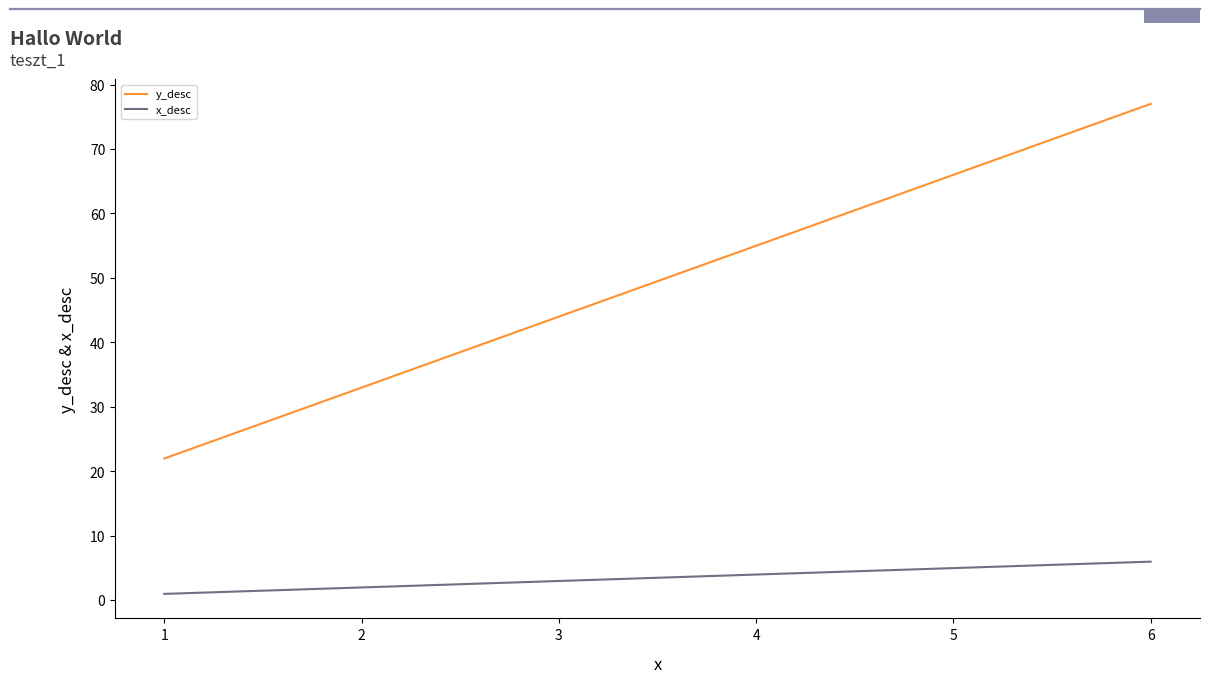
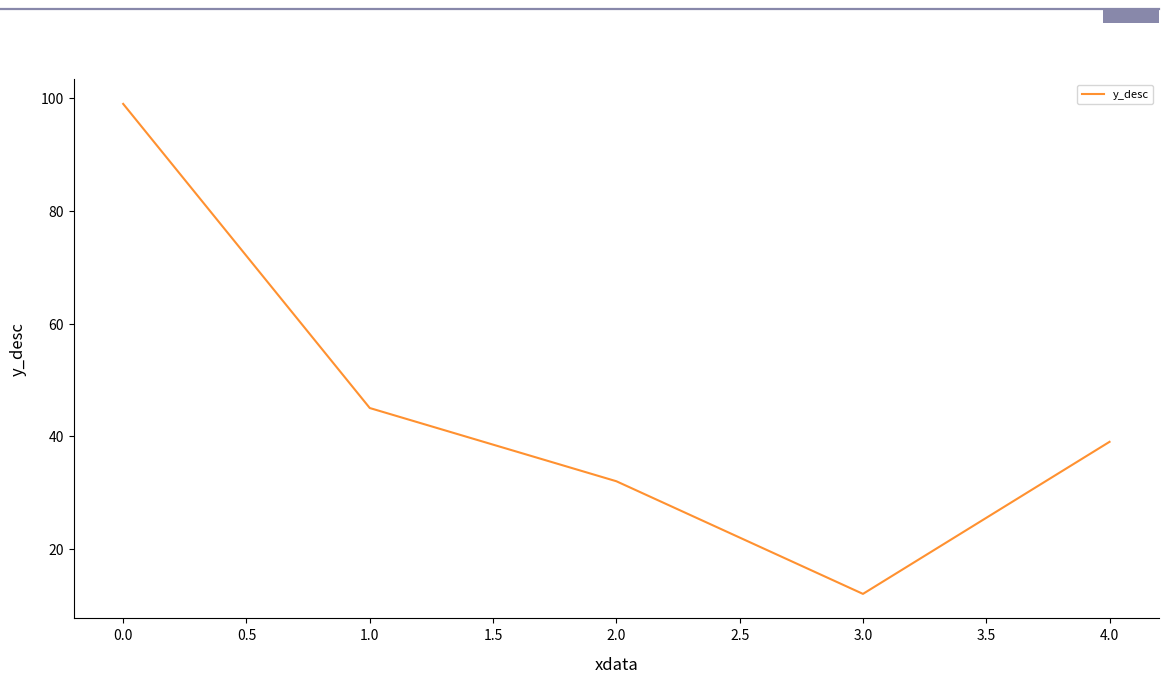

The matplotlib source for these figures, in order:
# Create the figure and axes objects, specify the size and the dots per inches
def grafikon2(df,col_1,desc_1,col_2="",desc_2="",n_graf=1,c_1=None, c_2=None,x=None,x_label="",title=None, title_2=None):
    __DEBUG__=False
    import matplotlib.pyplot as plt
    fig, ax = plt.subplots(figsize=(14,7), dpi = 92)
    # Plot lines
    # Colors
    _upperline_color_="#8888aa"
    _text_color_="#111111"
    
    if c_1==None:
        _line1_color_="#FF9130"
    else:
        _line1_color_=c_1
    if c_2==None:
        _line2_color_="#716F81"
    else:
        _line2_color_=c_2

    _line_color_list_=["#FF9130","#716F81","#615F91"]


    # end of Colors
    if type(col_1)!=list:
        # nem listából dolgozunk 

        if type(df)==list:
            # if df is a one dimension list
            if __DEBUG__:
                print(type(df))
            x_data=[i for i in range(len(df))]
            y_data=df
        else:
            # or df is a DataFrame
            y_data = df[col_1]
    
        if x!=None:
            x_data=df[x]
        else:
            if type(df)!=list:
                x_data = df.index
    
    


        if n_graf==1:
            _ = ax.plot(x_data, y_data, label=desc_1,c=_line1_color_)
            y_label=desc_1

        if n_graf==2:
            y2_data=df[col_2]
            _ = ax.plot(x_data, y_data, label=desc_1,c=_line1_color_)
            _ = ax.plot(x_data, y2_data, label=desc_2,c=_line2_color_)
            y_label=desc_1+" & "+desc_2
    else:
        #Listából dolgozunk, csak df lehet a bemenet
        for ind,col_x in enumerate(col_1):
            if x!=None:
                x_data=df[x]
            else:
                x_data = df.index
            y_data=df[col_x]
            _ = ax.plot(x_data, y_data, label=col_x,c=_line_color_list_[ind])    
        y_label=desc_1
    
    
    ax.set_xlabel(x_label, fontsize=12, labelpad=10) # No need for an axis label
    ax.xaxis.set_label_position("bottom")
    ax.legend(loc="best", fontsize=8)
    
    
        
    

    ax.set_ylabel(y_label, fontsize=12, labelpad=10)
    ax.spines[['top','right']].set_visible(False)
    ax.plot([0.05, .9], [.98, .98], transform=fig.transFigure, clip_on=False, color=_upperline_color_, linewidth=1.6)
    ax.add_patch(plt.Rectangle((0.86,.98), 0.04, -0.02, facecolor=_upperline_color_, transform=fig.transFigure, clip_on=False, linewidth = 0))
    ax.text(x=0.05, y=.93, s=title, transform=fig.transFigure, ha='left', fontsize=14, weight='bold', alpha=.8, color=_text_color_)
    ax.text(x=0.05, y=.90, s=title_2, transform=fig.transFigure, ha='left', fontsize=12, alpha=.8, color=_text_color_)
    return(plt)

def grafikon(df,col_1,desc_1,col_2="",desc_2="",n_graf=1,c_1=None, c_2=None,x=None,x_label="",title=None, title_2=None):
    __DEBUG__=False
    import matplotlib.pyplot as plt
    fig, ax = plt.subplots(figsize=(14,7), dpi = 92)
    # Plot lines
    # Colors
    _upperline_color_="#8888aa"
    _text_color_="#111111"
    
    if c_1==None:
        _line1_color_="#FF9130"
    else:
        _line1_color_=c_1
    if c_2==None:
        _line2_color_="#716F81"
    else:
        _line2_color_=c_2

    # end of Colors

    if type(df)==list:
        # if df is a one dimension list
        if __DEBUG__:
            print(type(df))
        x_data=[i for i in range(len(df))]
        y_data=df
    else:
        # or df is a DataFrame
        y_data = df[col_1]
    
    if x!=None:
        x_data=df[x]
    else:
        if type(df)!=list:
            x_data = df.index
    
    
    if n_graf==1:
        _ = ax.plot(x_data, y_data, label=desc_1,c=_line1_color_)
        y_label=desc_1

    if n_graf==2:
        y2_data=df[col_2]
        _ = ax.plot(x_data, y_data, label=desc_1,c=_line1_color_)
        _ = ax.plot(x_data, y2_data, label=desc_2,c=_line2_color_)
        y_label=desc_1+" & "+desc_2
    ax.set_xlabel(x_label, fontsize=12, labelpad=10) # No need for an axis label
    ax.xaxis.set_label_position("bottom")
    ax.legend(loc="best", fontsize=8)
    
    
        
    

    ax.set_ylabel(y_label, fontsize=12, labelpad=10)
    ax.spines[['top','right']].set_visible(False)
    ax.plot([0.05, .9], [.98, .98], transform=fig.transFigure, clip_on=False, color=_upperline_color_, linewidth=1.6)
    ax.add_patch(plt.Rectangle((0.86,.98), 0.04, -0.02, facecolor=_upperline_color_, transform=fig.transFigure, clip_on=False, linewidth = 0))
    ax.text(x=0.05, y=.93, s=title, transform=fig.transFigure, ha='left', fontsize=14, weight='bold', alpha=.8, color=_text_color_)
    ax.text(x=0.05, y=.90, s=title_2, transform=fig.transFigure, ha='left', fontsize=12, alpha=.8, color=_text_color_)
    return(plt)


if __name__=="__main__":
    import pandas as pd    
    
    
    df=pd.DataFrame(data={"x":[1,2,3,4,5,6],"y":[22,33,44,55,66,77]})
    
 
    plt1=grafikon(df,"y","y_desc", "x","x_desc",n_graf=2,x="x",x_label="x", title="Hallo World", title_2="teszt_1")

    li=[99,45,32,12,39]
    plt2=grafikon(li,"y","y_desc",x_label="xdata")
    plt1.show()
    plt2.show()
